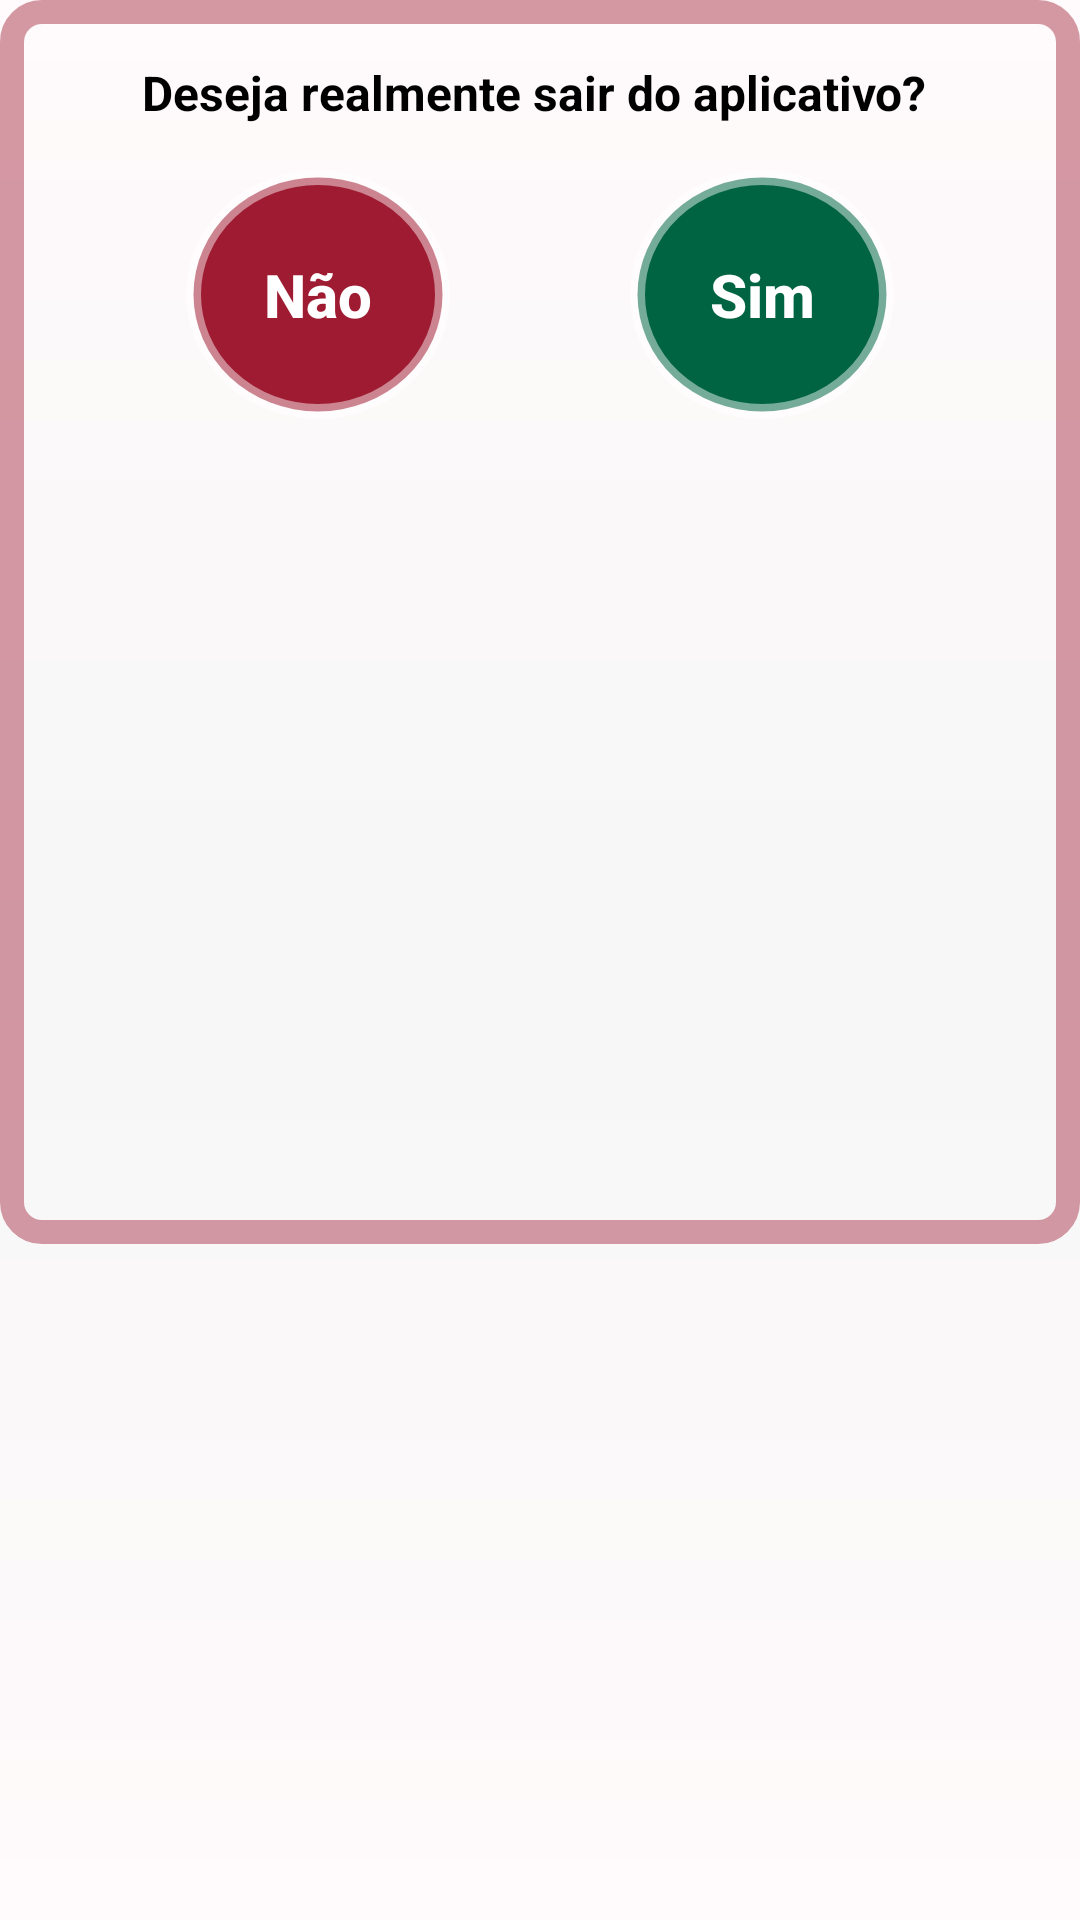

Here is an Android app screen rendered from its layout file. Give the layout XML and the strings, colors and styles it references.
<!-- AndroidManifest.xml: application theme AppTheme -->
<!-- res/layout/definir_saida.xml -->
<?xml version="1.0" encoding="utf-8"?>
<ScrollView
    xmlns:android="http://schemas.android.com/apk/res/android"
    xmlns:app="http://schemas.android.com/apk/res-auto"
    xmlns:tools="http://schemas.android.com/tools"
    android:layout_width="match_parent"
    android:layout_height="match_parent"
    android:background="@drawable/def_color_04">

    <LinearLayout
        android:layout_width="match_parent"
        android:layout_height="wrap_content"
        android:orientation="vertical"
        android:background="@drawable/linear_nativo">


    <TextView
            android:layout_width="match_parent"
            android:layout_height="wrap_content"
            android:layout_marginTop="20dp"
            android:gravity="center_horizontal"
            android:paddingStart="25dp"
            android:paddingEnd="25dp"
            android:text="@string/msg_saida"
            android:textSize="16sp"
            android:textStyle="bold"
            android:textColor="@color/black"/>
        <LinearLayout
            android:layout_width="match_parent"
            android:layout_height="match_parent"
            android:layout_marginTop="15dp"
            android:layout_marginBottom="15dp"
            android:gravity="center_horizontal"
            android:orientation="horizontal">
            <Button
                android:id="@+id/btn_nao"
                android:layout_width="wrap_content"
                android:layout_height="wrap_content"
                android:layout_gravity="center_horizontal"
                android:text="@string/bt_nao"
                android:textColor="#fff"
                android:textSize="20sp"
                android:textStyle="bold"
                android:textAllCaps="false"
                android:paddingTop="28dp"
                android:paddingBottom="28dp"
                android:layout_marginEnd="30dp"
                android:background="@drawable/bt_efeito_nao"/>
            <Button
                android:id="@+id/btn_sair"
                android:layout_width="wrap_content"
                android:layout_height="wrap_content"
                android:layout_gravity="center_horizontal"
                android:text="@string/bt_sim"
                android:textColor="#fff"
                android:textSize="20sp"
                android:textStyle="bold"
                android:textAllCaps="false"
                android:paddingTop="28dp"
                android:paddingBottom="28dp"
                android:layout_marginStart="30dp"
                android:background="@drawable/bt_efeito_sim"/>
        </LinearLayout>

        

        <FrameLayout
            android:id="@+id/frame_saida"
            android:layout_width="match_parent"
            android:layout_height="250dp"
            android:layout_marginTop="10dp"
            android:paddingTop="8dp"
            android:paddingBottom="20dp"
            android:paddingStart="20dp"
            android:paddingEnd="20dp"
            android:orientation="horizontal"
            app:layout_constraintBottom_toBottomOf="parent"
            app:layout_constraintStart_toStartOf="parent"
            app:layout_constraintTop_toTopOf="parent"/>


    </LinearLayout>

</ScrollView>
<!-- resources referenced by this layout -->
<resources>
  <color name="black">#000000</color>
  <!-- drawable def_color_04 (drawable) -->
  <?xml version="1.0" encoding="utf-8"?>
  <shape
      xmlns:android="http://schemas.android.com/apk/res/android"
      android:shape="rectangle">
  
      <gradient
          android:angle="90"
          android:endColor="#fffafb"
          android:startColor="#fffafb"
          android:centerColor="#f7f7f7"/>
  
  </shape>
  <!-- drawable linear_nativo (drawable) -->
  <?xml version="1.0" encoding="UTF-8"?>
  <shape
      xmlns:android="http://schemas.android.com/apk/res/android">
      <solid
          android:color="@null" />
  
  
      
      <stroke
          android:width="8dp"
          android:color="@color/cor_linha_popup" />
  
      <corners android:radius="10dp"/>
  
      <padding android:left="0dp" android:top="0dp" android:right="0dp" android:bottom="0dp" />
  </shape>
  <string name="bt_nao">Não</string>
  <string name="bt_sim">Sim</string>
  <string name="msg_saida">Deseja realmente sair do aplicativo? </string>
  <style name="AppTheme" parent="Theme.MaterialComponents.DayNight.NoActionBar">
          <item name="colorPrimary">@color/colorPrimary</item>
          <item name="colorPrimaryDark">@color/PrimaryDarkColor</item>
          <item name="colorAccent">@color/colorPrimary</item>
          <item name="android:statusBarColor">@color/colorPrimary</item>
          <item name="android:navigationBarColor">@color/colorPrimary</item>
          <item name="android:windowBackground">@color/surface_background</item>
          <item name="windowActionBar">false</item>
          <item name="windowNoTitle">true</item>
          <item name="android:textColorPrimary">@color/text_primary</item>
          <item name="android:textColorSecondary">@color/text_secondary</item>
          
          <item name="colorSurface">@color/surface_card</item>
          <item name="android:colorBackground">@color/surface_background</item>
          <item name="colorOnSurface">@color/text_primary</item>
          
          <item name="toolbarStyle">@style/AppTheme.Toolbar</item>
          
          <item name="materialCardViewStyle">@style/AppTheme.CardView</item>
          
          <item name="colorControlHighlight">#20C8102E</item>
          
          <item name="android:windowAnimationStyle">@style/AppTheme.WindowAnimation</item>
      </style>
  <color name="botao_nao">#9E1B32</color>
  <color name="transp_papel">#75ffffff</color>
  <color name="botao_desativado">#b8b6b5</color>
  <color name="botao_sim">#006442</color>
  <color name="cor_linha_popup">#709E1B32</color>
  <color name="colorPrimary">#9E1B32</color>
  <color name="PrimaryDarkColor">#7A1527</color>
  <color name="surface_background">#FFFFFF</color>
  <color name="text_primary">#1A1A1A</color>
  <color name="text_secondary">#616161</color>
  <color name="surface_card">#F5F5F5</color>
  <style name="AppTheme.Toolbar" parent="Widget.MaterialComponents.Toolbar">
          <item name="android:background">@color/colorPrimary</item>
          <item name="titleTextColor">@color/text_on_primary</item>
          <item name="subtitleTextColor">#CCFFFFFF</item>
          <item name="android:elevation">4dp</item>
      </style>
  <style name="AppTheme.CardView" parent="Widget.MaterialComponents.CardView">
          <item name="cardBackgroundColor">@color/surface_card</item>
          <item name="cardCornerRadius">10dp</item>
          <item name="cardElevation">2dp</item>
          <item name="android:layout_marginBottom">8dp</item>
      </style>
  <style name="AppTheme.WindowAnimation" parent="@android:style/Animation.Activity">
          <item name="android:activityOpenEnterAnimation">@anim/fade_in</item>
          <item name="android:activityOpenExitAnimation">@anim/fade_out</item>
          <item name="android:activityCloseEnterAnimation">@anim/fade_in</item>
          <item name="android:activityCloseExitAnimation">@anim/fade_out</item>
      </style>
  <color name="text_on_primary">#FFFFFF</color>
</resources>
